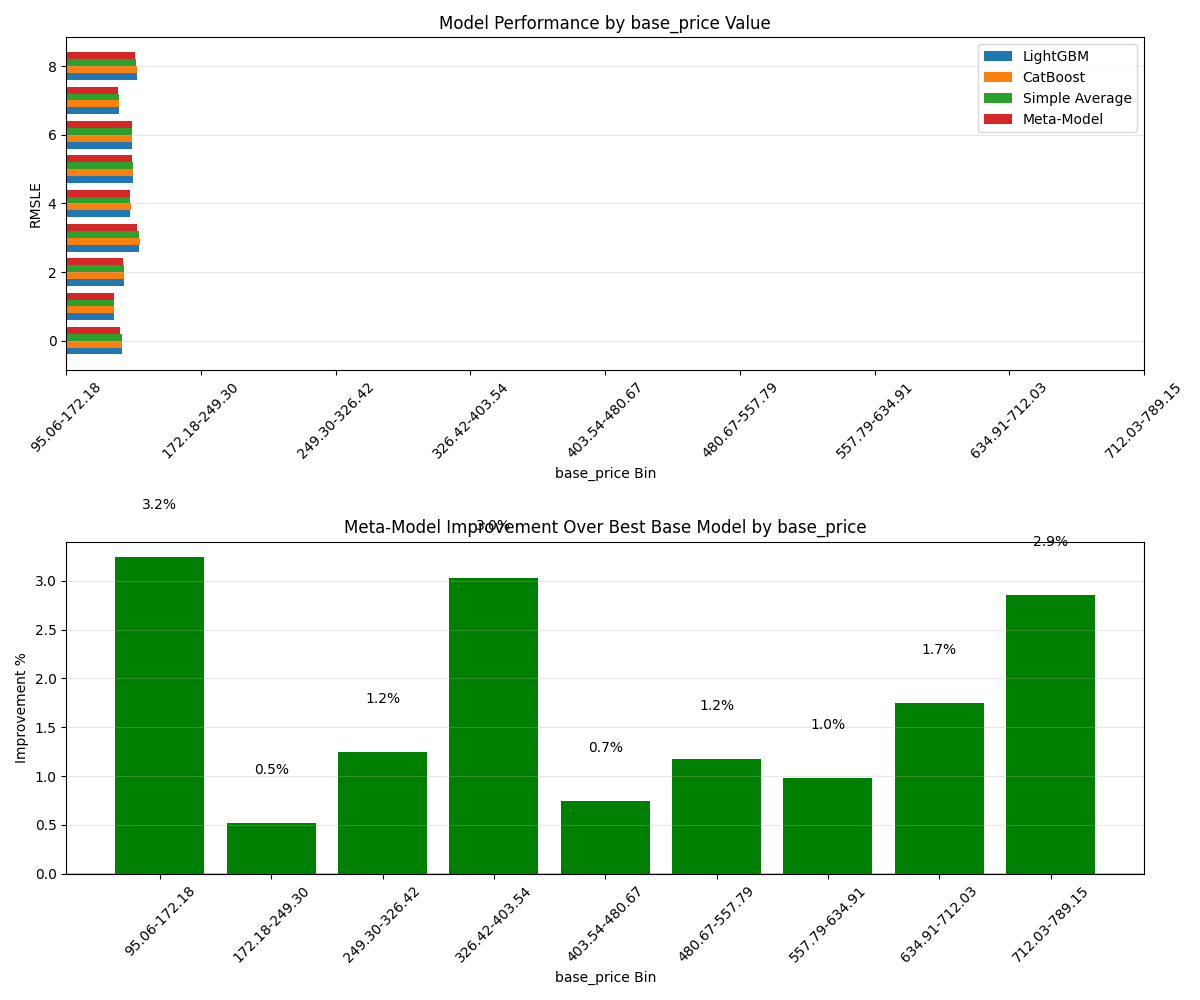

The table this chart was drawn from, first rows:
Bin, Count, Avg_Feature_Value, Avg_Target, LGB_RMSLE, CAT_RMSLE, AVG_RMSLE, META_RMSLE, Improvement_Pct
95.06-172.18, 3408, 145.1, 330.8, 0.4121, 0.4131, 0.4119, 0.3988, 3.24
172.18-249.30, 3141, 205.3, 327.7, 0.3525, 0.3543, 0.3529, 0.3507, 0.517
249.30-326.42, 6986, 304.3, 270, 0.4281, 0.4313, 0.429, 0.4228, 1.245
326.42-403.54, 4120, 357.6, 188.6, 0.5403, 0.5441, 0.541, 0.524, 3.025
403.54-480.67, 2378, 440.1, 125.2, 0.476, 0.4771, 0.4757, 0.4724, 0.7479
480.67-557.79, 3065, 507.2, 123.4, 0.494, 0.496, 0.4942, 0.4882, 1.173
557.79-634.91, 1149, 600.8, 116.1, 0.4905, 0.4893, 0.4891, 0.4845, 0.9806
634.91-712.03, 652, 640.6, 375.3, 0.3932, 0.3907, 0.3907, 0.3839, 1.745
712.03-789.15, 1360, 728.1, 70.97, 0.5223, 0.5235, 0.5203, 0.5074, 2.852
